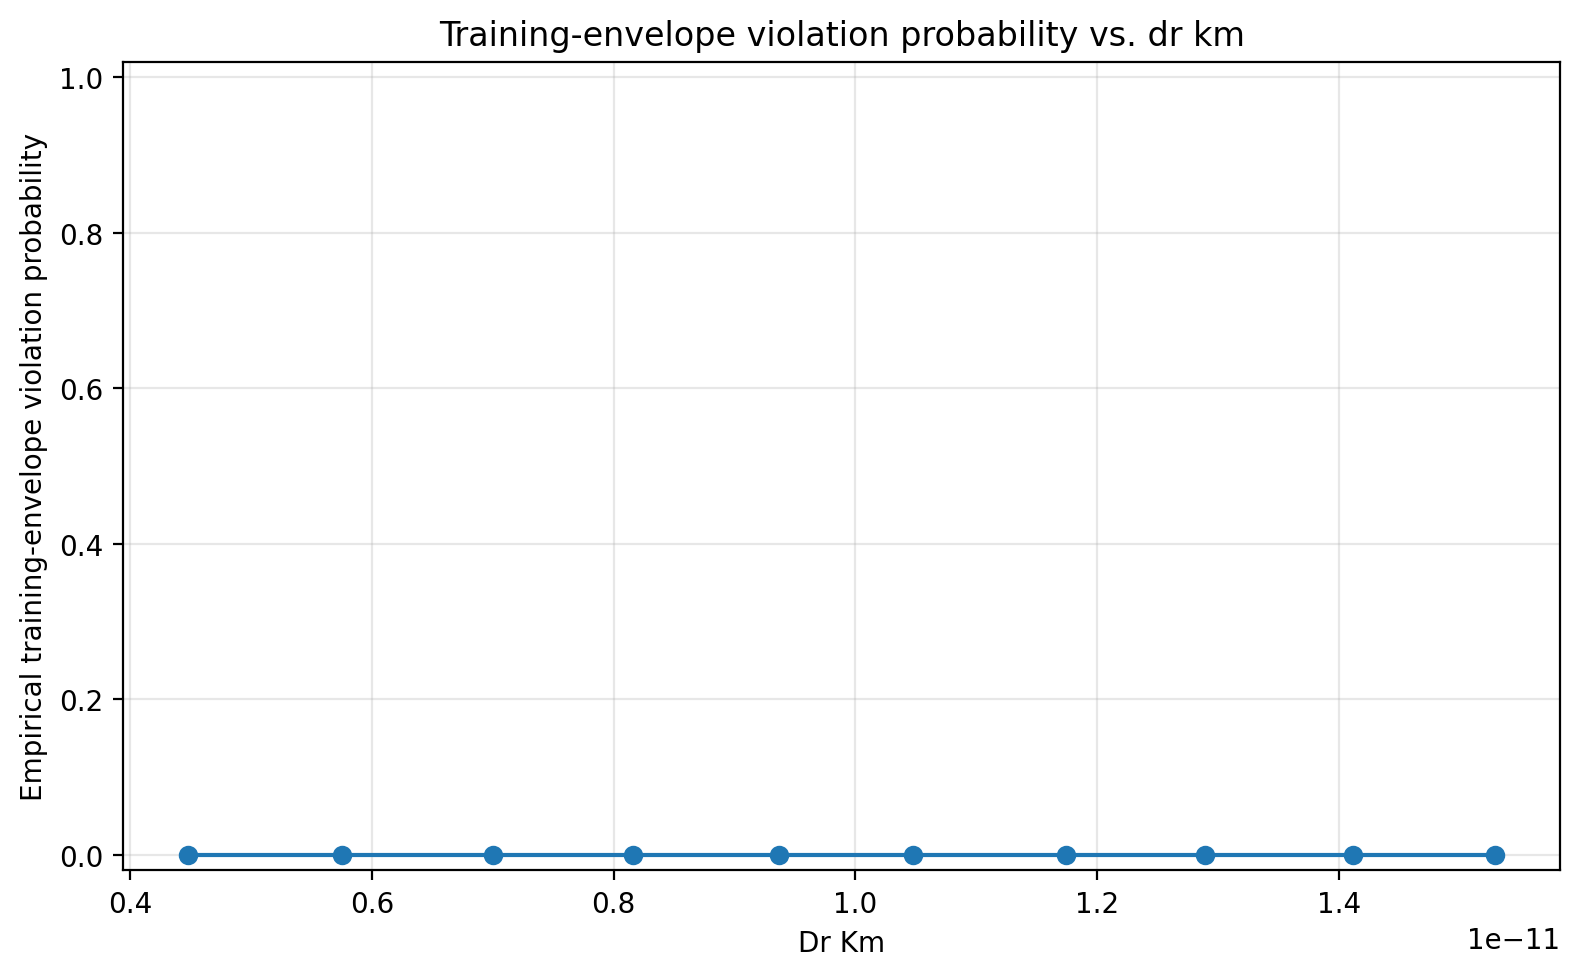

Data behind this chart, as committed beside it:
parameter_mean, trials, event_probability
4.4786253222278165e-12, 107, 0.0
5.753762980378485e-12, 92, 0.0
7.002356581110501e-12, 99, 0.0
8.160471758104724e-12, 115, 0.0
9.36899651659949e-12, 106, 0.0
1.047863321734749e-11, 102, 0.0
1.1743693359769865e-11, 89, 0.0
1.289266332459606e-11, 89, 0.0
1.4122279161844311e-11, 97, 0.0
1.529450267937546e-11, 104, 0.0
